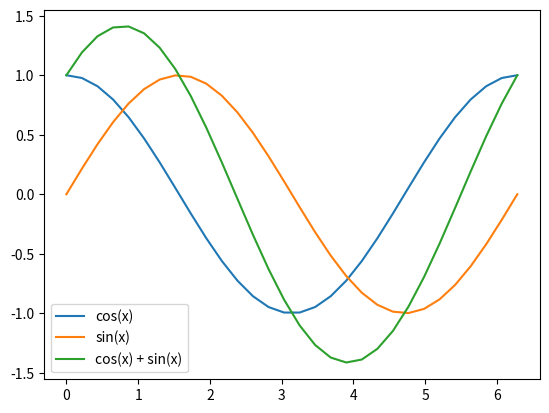

Recreate this plot in Python. (Note: this script raises an exception after producing the figure.)
import numpy as np
import matplotlib.pyplot as plt

x = np.linspace(0, 2*np.pi, 30)
y1 = np.cos(x)
y2 = np.sin(x)
somme = np.cos(x) + np.sin(x)

plt.plot(x, y1, label="cos(x)")
plt.plot(x, y2, label="sin(x)")
plt.plot(x, somme, label="cos(x) + sin(x)")
plt.legend()

plt.show()
""" Posons"""
u = 2
F1 = np.shape(x)
print(F1)

#Alors
# F1 = (u+mg)/2*(np.cos(x) + np.sin(x))
# plt.plot(x, mg, label="cos(x) + sin(x)")
plt.plot(x, np.F1.shape(x), label="cos(x) + sin(x)")
plt.legend()
plt.show()